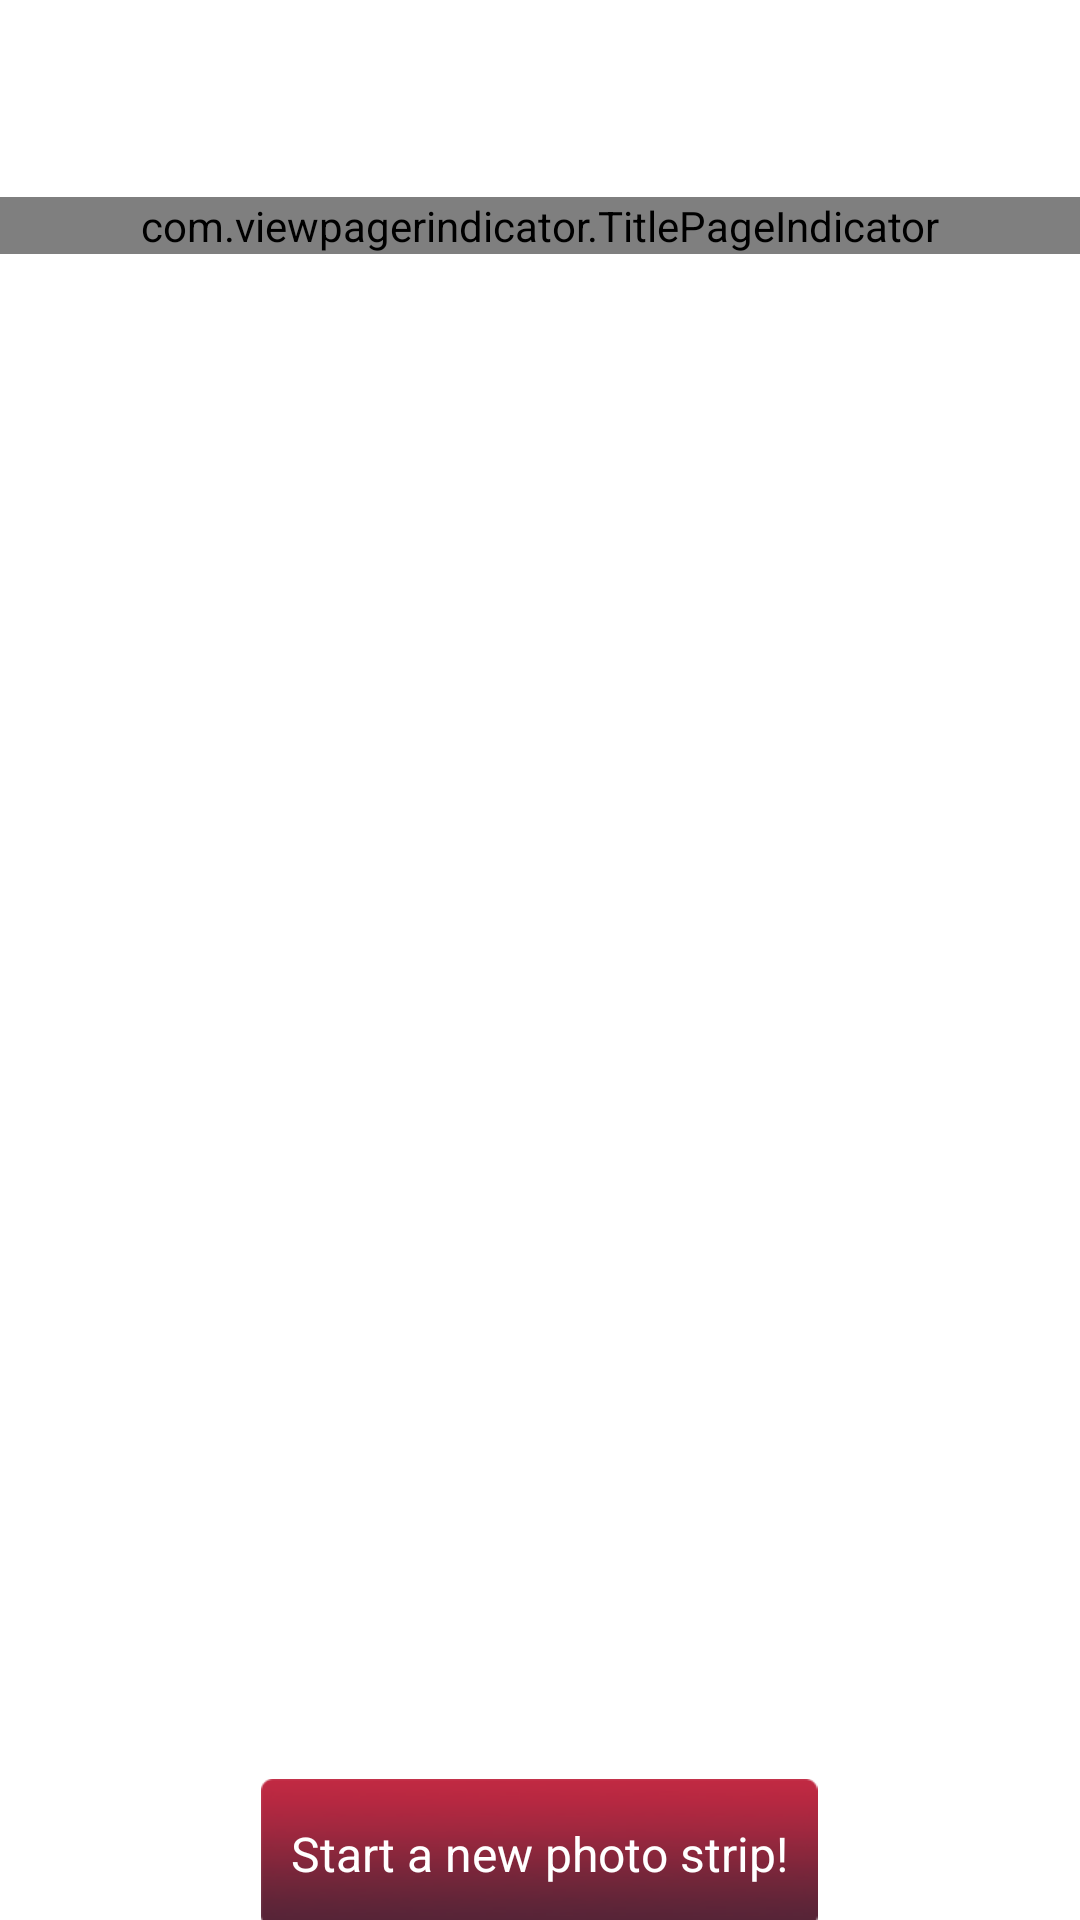

Android layout source for this screen:
<!-- AndroidManifest.xml: application theme AppTheme -->
<!-- res/layout/activity_dashboard.xml -->
<?xml version="1.0" encoding="utf-8"?>
<LinearLayout xmlns:android="http://schemas.android.com/apk/res/android"
    android:layout_width="match_parent"
    android:layout_height="match_parent"
    android:background="@drawable/debut_dark"
    android:orientation="vertical" >

    <TextView
        style="@style/Text.Title"
        android:layout_width="match_parent"
        android:layout_height="wrap_content"
        android:layout_gravity="center_horizontal"
        android:padding="@dimen/content_space"
        android:text="Your photo strips" />

    <RelativeLayout
        android:layout_width="match_parent"
        android:layout_height="0dp"
        android:layout_weight="1" >

        <LinearLayout
            android:layout_width="match_parent"
            android:layout_height="match_parent"
            android:orientation="vertical" >

            <com.viewpagerindicator.TitlePageIndicator
                android:id="@+id/activity_dashboard_vpi"
                android:layout_width="match_parent"
                android:layout_height="wrap_content"
                />

            <android.support.v4.view.ViewPager
                android:id="@+id/activity_dashboard_vp"
                android:layout_width="match_parent"
                android:layout_height="0dp"
                android:layout_weight="1" >
            </android.support.v4.view.ViewPager>
        </LinearLayout>

        <Button
            android:id="@+id/activity_dashboard_btn_new"
            style="@style/ColorButton"
            android:layout_width="wrap_content"
            android:layout_height="wrap_content"
            android:layout_alignParentBottom="true"
            android:layout_centerHorizontal="true"
            android:layout_marginBottom="-3dp"
            android:text="Start a new photo strip!" />
    </RelativeLayout>

</LinearLayout>
<!-- resources referenced by this layout -->
<resources>
  <dimen name="content_space">16dp</dimen>
  <style name="ColorButton">
          <item name="android:background">@drawable/button_bg</item>
          <item name="android:padding">10dp</item>
          <item name="android:textColor">#FFF</item>
          <item name="android:textSize">16sp</item>
      </style>
  <style name="Text.Title">
          <item name="android:textSize">25sp</item>
          <item name="android:textColor">#FFF</item>
          <item name="android:gravity">center_horizontal</item>
      </style>
  <style name="AppTheme" parent="AppBaseTheme">
          
      </style>
  <style name="AppBaseTheme" parent="android:Theme.Light">
          
      </style>
</resources>
